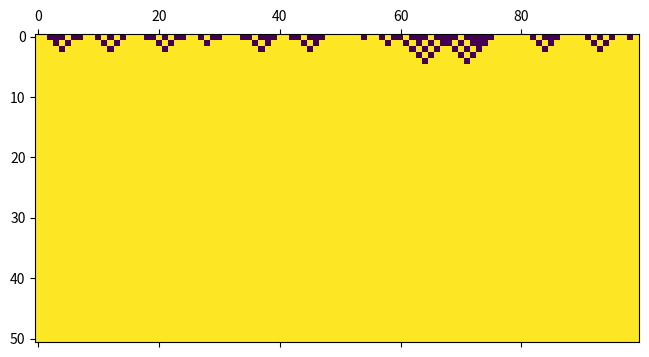
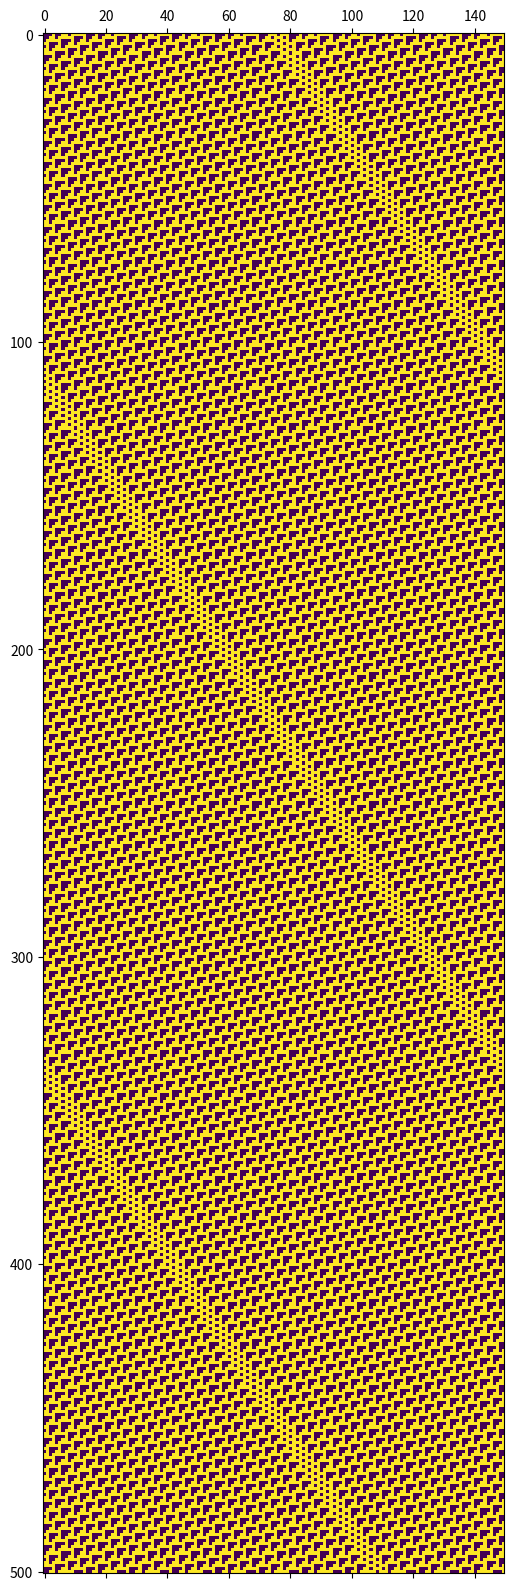
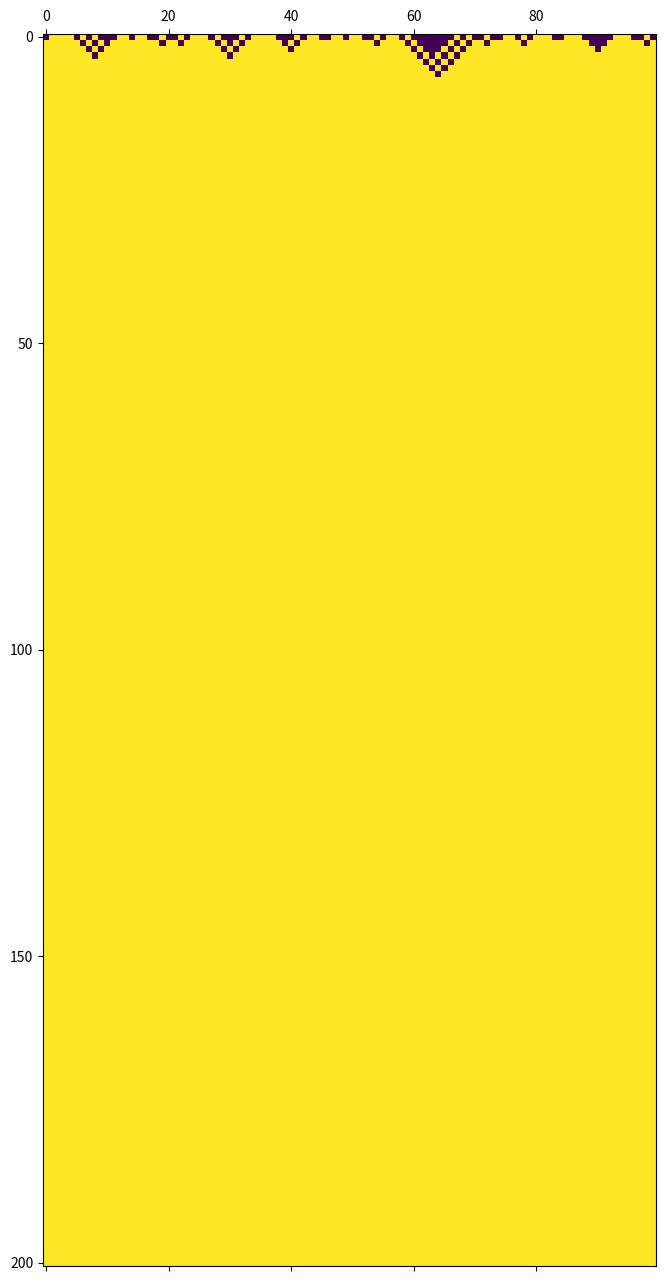
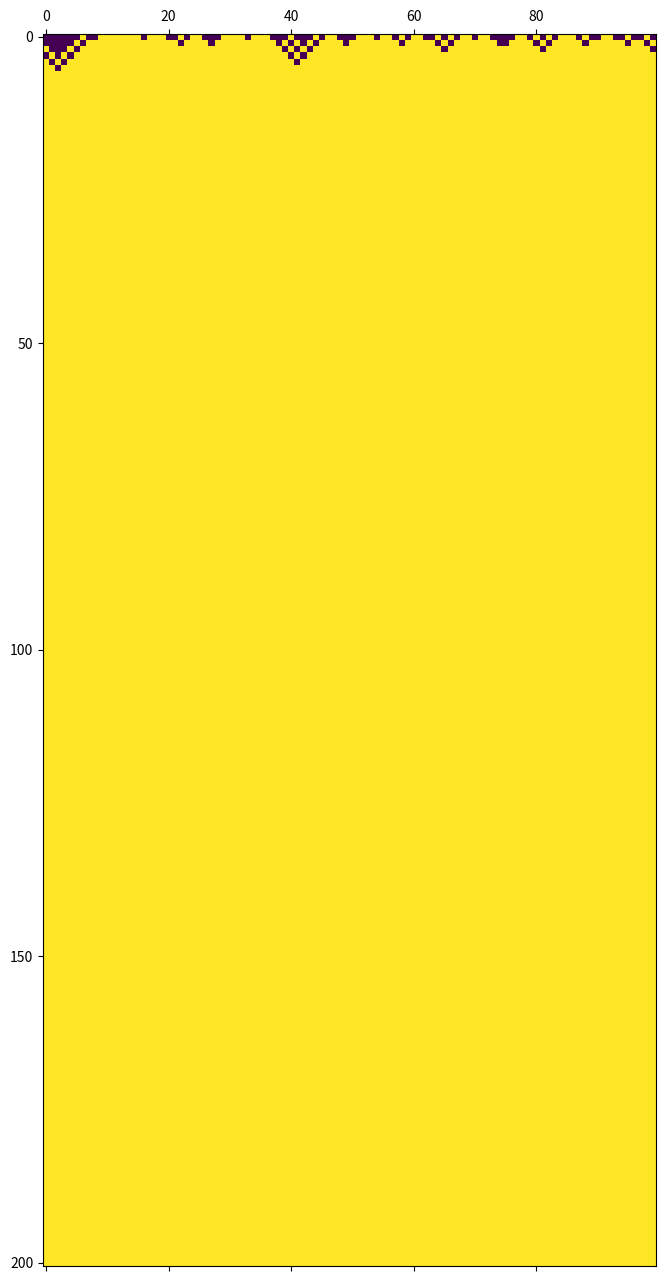
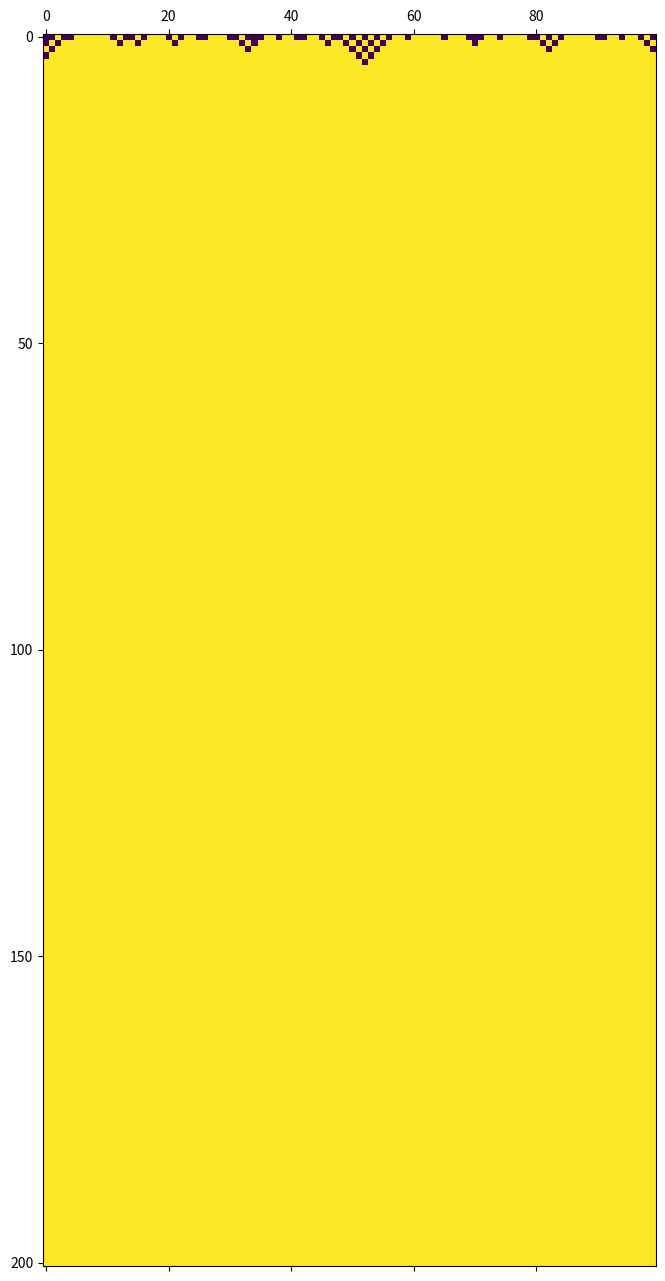
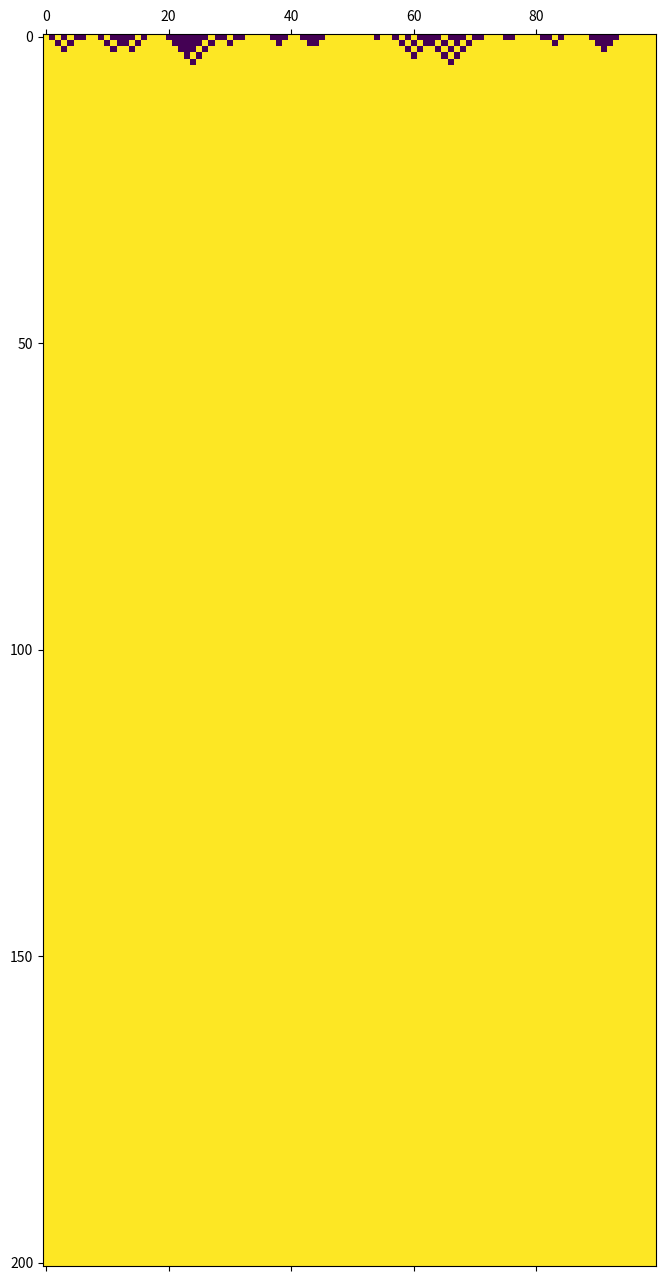

The script that saved these images, in order: (Note: this script raises an exception after producing the figures.)
%matplotlib inline
import matplotlib.pyplot as plt
import random


def random_initialize(size):
    # 長さsizeのランダムに0か1で初期化されたリストを返す関数
    cells = [0] * size
    for i in range(size):
        if random.random() < 0.5:
            cells[i] = 1
    return cells


def cellular_automaton(
    rule, initialize=random_initialize, size=100, tmax=200, figscale=0.08
):
    # セルオートマトンを実行して描画する関数
    #
    # rule: ルールを表すリスト（長さ8、各要素は0か1）
    # initialize: 初期化されたセルをリストで与える関数
    # size: セルのサイズ
    # tmax: 最終時刻
    # figscale: 描画する図のサイズを調節するスケーリング因子

    # 各世代のセルの状態を保存するリスト
    generations = []

    # 初期状態
    cells = initialize(size)
    generations.append(cells)
    size = len(cells)  # 初期化関数が返してきたリストのサイズ（sizeと違ってもよい）を採用する

    for _ in range(tmax):
        next_cells = [0] * size  # 次の世代のセルを新しいリストとして用意する

        for i in range(size):
            # 周期境界条件（leftとrightは必ず0からsize-1の間の値となる）
            left = i - 1
            right = i + 1
            if left < 0:
                left += size
            if right >= size:
                right -= size

            # 最近傍3つのセルの状態を2進法表記とみなして読み取る（kは0から7となる）
            k = cells[left] * 4 + cells[i] * 2 + cells[right]
            # 対応する状態をルールから読み取る
            next_cells[i] = rule[k]

        # セルを更新
        cells = next_cells
        generations.append(cells)

    # 描画する
    fig, ax = plt.subplots(figsize=(size * figscale, tmax * figscale))  # 図のサイズを調節している
    ax.matshow(generations, vmin=0, vmax=1, cmap="viridis")
    plt.show()

# ルール250の基本セルオートマトン
cellular_automaton(rule=[0, 1, 0, 1, 1, 1, 1, 1], tmax=50)

def rule_110_initialize(size):
    # 背景パターン
    background = [0, 0, 0, 1, 0, 0, 1, 1, 0, 1, 1, 1, 1, 1]

    # 右に動くグライダー（速度 2/3 ~= 0.666667）
    gliderA4 = [0, 0, 0, 1, 1, 1, 0, 1, 1, 1]

    # 左に動くグライダー（速度 -1/2 = -0.5）
    gliderBbar = [0, 0, 0, 1, 0, 0, 1, 1, 1, 1, 1, 1, 1, 0, 0, 1, 0, 1, 1, 1, 1, 1]

    # 動かない物体（速度 0）
    stillC1 = [0, 0, 0, 1, 0, 0, 0, 1, 1]

    # 右に動くグライダー（速度 1/5 = 0.2）
    gliderD1 = [0, 0, 0, 1, 0, 0, 0, 1, 1, 1, 1]

    # 左に動くグライダー（速度 -4/15 ~= -0.266667）
    gliderE1 = [0, 0, 0, 1, 1, 1, 0, 0, 0, 1, 1, 0, 1, 0, 1, 1, 1, 1, 1]

    # sizeは無視して好きなものを返す
    return background * 5 + gliderA4 + background * 5


cellular_automaton(
    [0, 1, 1, 1, 0, 1, 1, 0], initialize=rule_110_initialize, tmax=500, figscale=0.04
)

# 課題解答11.1  <-- 提出する際に、この行を必ず含めること。

# ここで(a)から(d)のルールで順番に基本セルオートマトンを実行してください。
# （ルール250になっているので、適切に書き換えること。）

cellular_automaton(rule=[0, 1, 0, 1, 1, 1, 1, 1])  # (a)
cellular_automaton(rule=[0, 1, 0, 1, 1, 1, 1, 1])  # (b)
cellular_automaton(rule=[0, 1, 0, 1, 1, 1, 1, 1])  # (c)
cellular_automaton(rule=[0, 1, 0, 1, 1, 1, 1, 1])  # (d)

# ここに（Pythonのコメントとして）分類を答えてください。
#
# (a) クラス?
# (b) クラス?
# (c) クラス?
# (d) クラス?

# 課題解答11.2  <-- 提出する際に、この行を必ず含めること。

# このセルに解答（この行は消してよい）

# 課題解答11.3  <-- 提出する際に、この行を必ず含めること。


def make_rule(n):  # ルールnの遷移規則を表すリストを返す関数
    ...  # いい感じに書き換えてください。


# ルール250の基本セルオートマトン
cellular_automaton(rule=make_rule(250))